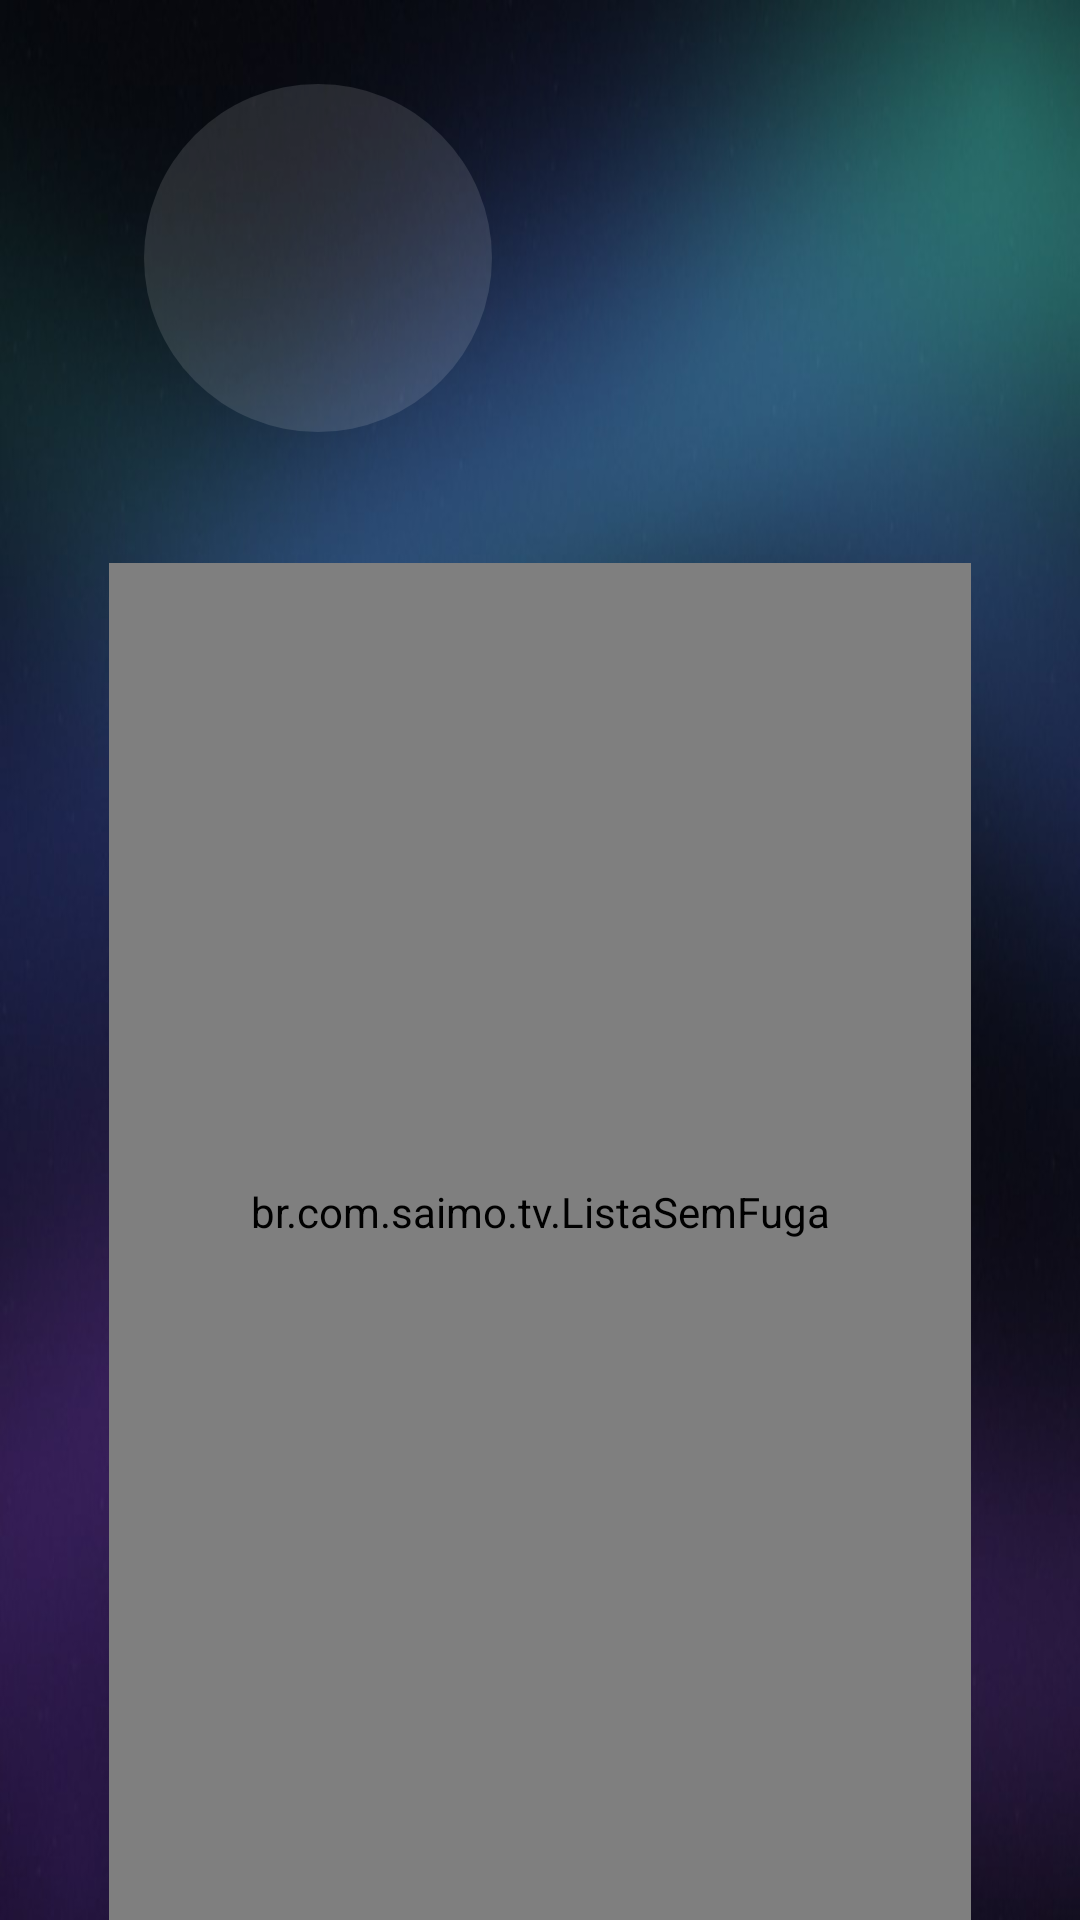

The Android layout XML behind this screen, and the referenced resources:
<!-- AndroidManifest.xml: activity theme Theme.Saimo -->
<!-- res/layout/activity_ator.xml -->
<?xml version="1.0" encoding="utf-8"?>
<LinearLayout xmlns:android="http://schemas.android.com/apk/res/android"
    android:layout_width="match_parent"
    android:layout_height="match_parent"
    android:background="@android:color/transparent"
    android:clipToPadding="false"
    android:orientation="vertical"
    android:paddingStart="48dp"
    android:paddingTop="28dp"
    android:paddingEnd="48dp">

    <LinearLayout
        android:layout_width="match_parent"
        android:layout_height="wrap_content"
        android:gravity="center_vertical"
        android:orientation="horizontal">

        <FrameLayout
            android:layout_width="116dp"
            android:layout_height="116dp">

            <ImageView
                android:id="@+id/atorGrandeFoto"
                android:layout_width="match_parent"
                android:layout_height="match_parent"
                android:background="@drawable/sem_foto"
                android:contentDescription="@null"
                android:scaleType="centerCrop" />

            <TextView
                android:id="@+id/atorGrandeInicial"
                android:layout_width="match_parent"
                android:layout_height="match_parent"
                android:fontFamily="sans-serif-medium"
                android:gravity="center"
                android:textColor="@color/text_secondary"
                android:textSize="44sp" />
        </FrameLayout>

        <LinearLayout
            android:layout_width="0dp"
            android:layout_height="wrap_content"
            android:layout_marginStart="28dp"
            android:layout_weight="1"
            android:orientation="vertical">

            <TextView
                android:id="@+id/atorGrandeNome"
                android:layout_width="wrap_content"
                android:layout_height="wrap_content"
                android:ellipsize="end"
                android:fontFamily="sans-serif-medium"
                android:maxLines="1"
                android:textColor="@color/text_primary"
                android:textSize="30sp" />

            <TextView
                android:id="@+id/atorDados"
                android:layout_width="wrap_content"
                android:layout_height="wrap_content"
                android:layout_marginTop="2dp"
                android:ellipsize="end"
                android:maxLines="1"
                android:textColor="@color/accent"
                android:textSize="14sp" />

            <TextView
                android:id="@+id/atorBio"
                android:layout_width="match_parent"
                android:layout_height="wrap_content"
                android:layout_marginTop="8dp"
                android:ellipsize="end"
                android:lineSpacingMultiplier="1.15"
                android:maxLines="3"
                android:textColor="@color/text_secondary"
                android:textSize="14sp" />
        </LinearLayout>
    </LinearLayout>

    <LinearLayout
        android:layout_width="match_parent"
        android:layout_height="wrap_content"
        android:layout_marginTop="18dp"
        android:gravity="bottom"
        android:orientation="horizontal">

        <TextView
            android:id="@+id/atorContagem"
            android:layout_width="wrap_content"
            android:layout_height="wrap_content"
            android:fontFamily="sans-serif-medium"
            android:textColor="@color/text_primary"
            android:textSize="19sp" />

        <TextView
            android:id="@+id/atorEstado"
            android:layout_width="wrap_content"
            android:layout_height="wrap_content"
            android:layout_marginStart="16dp"
            android:textColor="@color/text_secondary"
            android:textSize="14sp" />
    </LinearLayout>

    
    <br.com.saimo.tv.ListaSemFuga
        android:id="@+id/atorGrade"
        android:layout_width="match_parent"
        android:layout_height="0dp"
        android:layout_weight="1"
        android:layout_marginStart="-12dp"
        android:layout_marginEnd="-12dp"
        android:clipToPadding="false"
        android:paddingStart="12dp"
        android:paddingTop="12dp"
        android:paddingEnd="12dp"
        android:paddingBottom="32dp" />
</LinearLayout>
<!-- resources referenced by this layout -->
<resources>
  <color name="accent">#4FE3D0</color>
  <color name="text_primary">#FFFFFFFF</color>
  <color name="text_secondary">#A8B4C0</color>
  <!-- drawable sem_foto (drawable) -->
  <?xml version="1.0" encoding="utf-8"?>
  <shape xmlns:android="http://schemas.android.com/apk/res/android" android:shape="oval">
      <solid android:color="#1FFFFFFF" />
  </shape>
  <style name="Theme.Saimo" parent="Theme.AppCompat.NoActionBar">
          <item name="android:windowBackground">@drawable/fundo_app</item>
          <item name="android:windowFullscreen">true</item>
          <item name="android:windowActivityTransitions">true</item>
          <item name="android:colorAccent">@color/accent</item>
      </style>
  <!-- drawable fundo_app: jpg bitmap (drawable-nodpi, 34252 bytes) -->
</resources>
